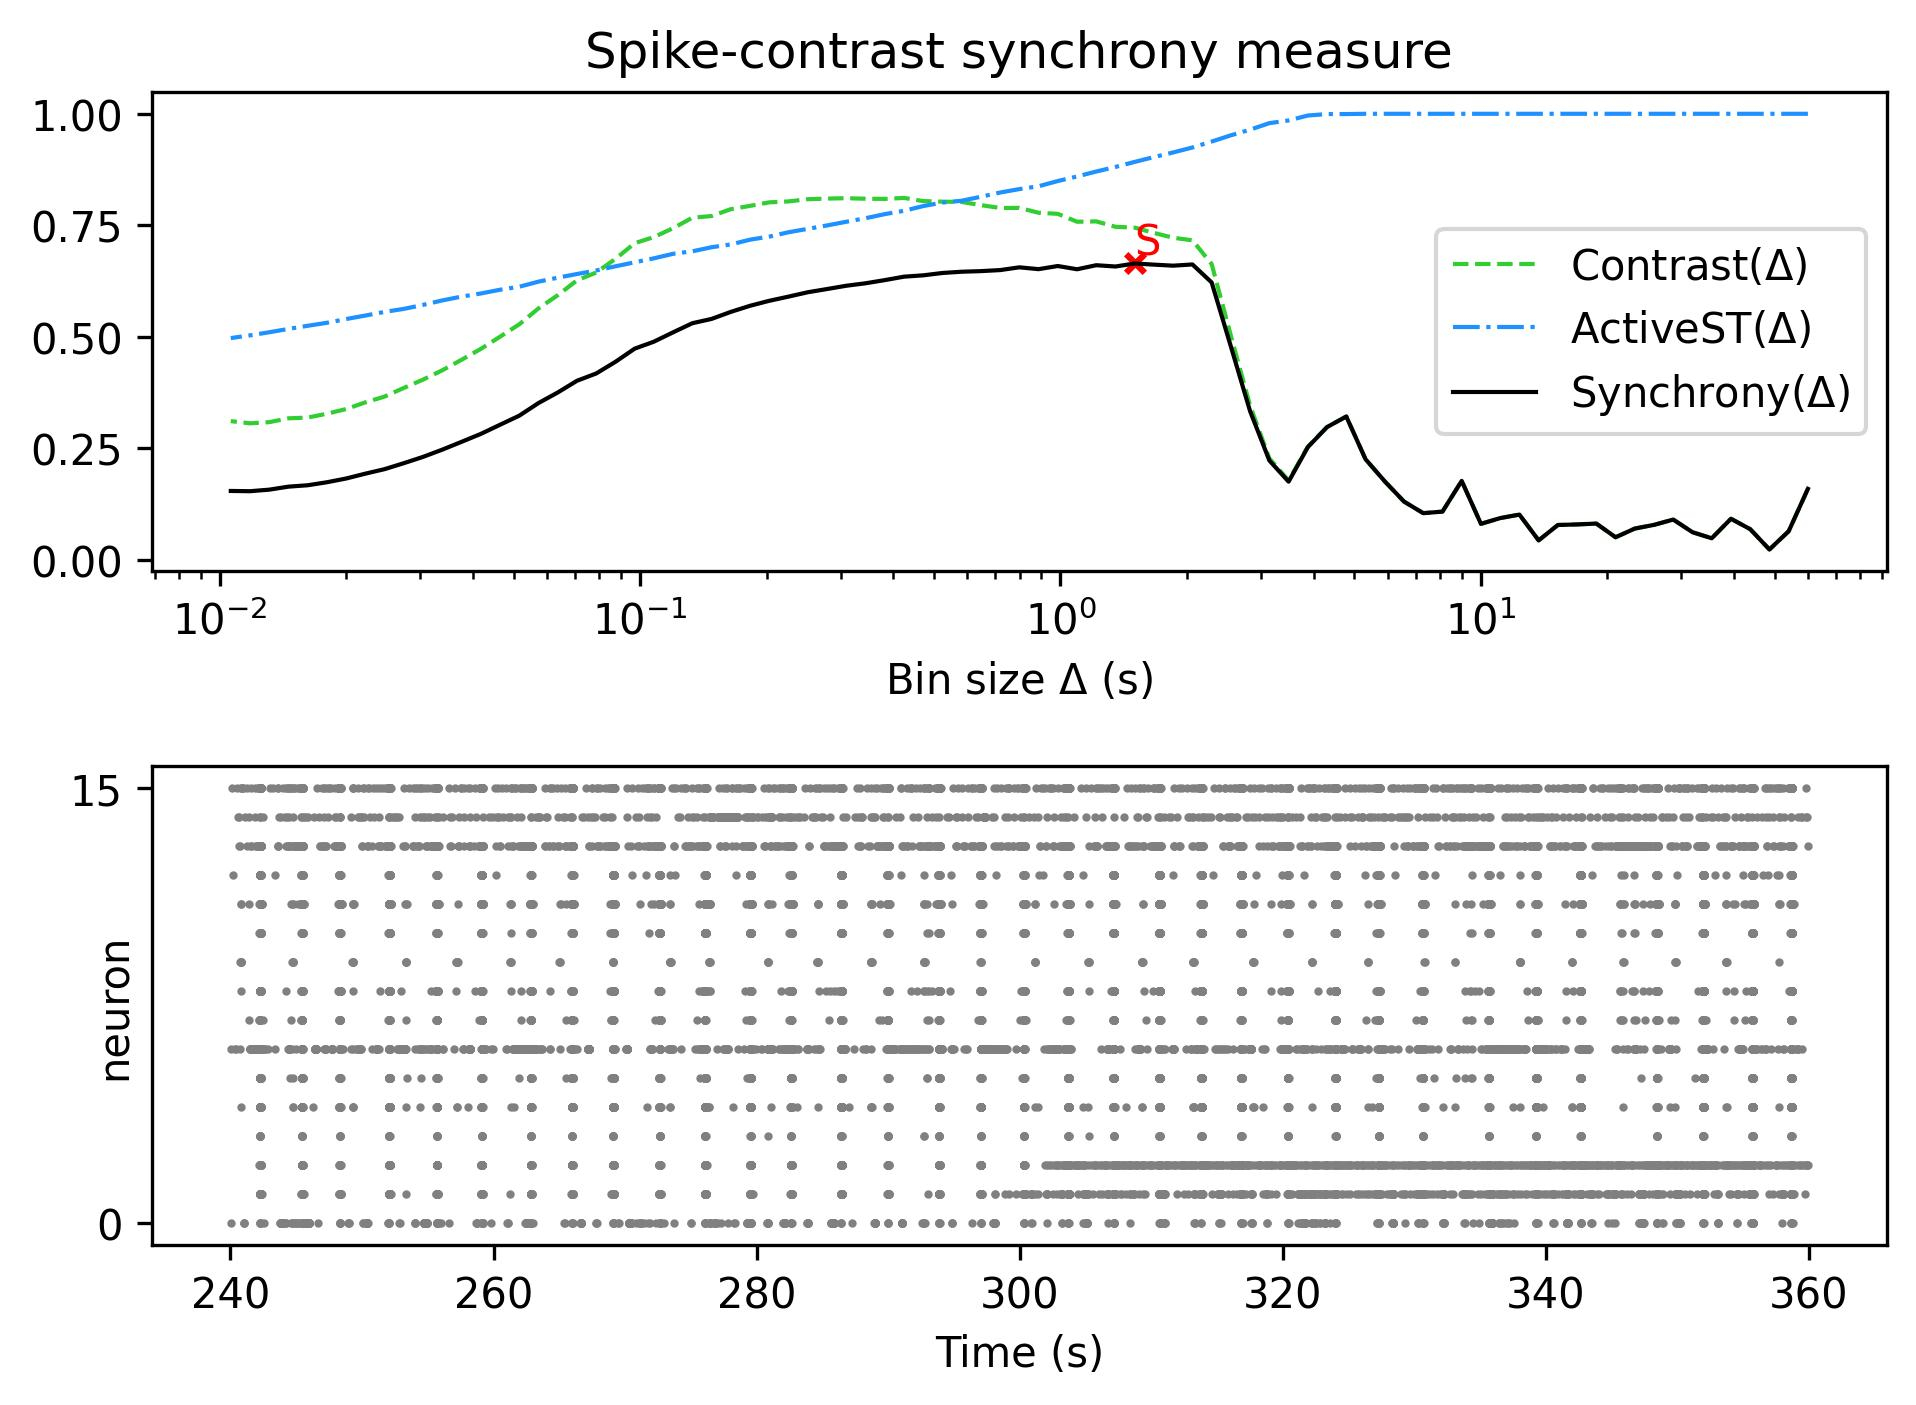

The file beside this chart, header and first rows:
, Spike-contrast (60.0 s), Spike-contrast (54.0 s), Spike-contrast (48.6 s), Spike-contrast (43.74 s), Spike-contrast (39.366 s), Spike-contrast (35.429 s), Spike-contrast (31.886 s), Spike-contrast (28.698 s), Spike-contrast (25.828 s), Spike-contrast (23.245 s), Spike-contrast (20.921 s), Spike-contrast (18.829 s), Spike-contrast (16.946 s), Spike-contrast (15.251 s), Spike-contrast (13.726 s), Spike-contrast (12.353 s), Spike-contrast (11.118 s), Spike-contrast (10.006 s), Spike-contrast (9.006 s), Spike-contrast (8.105 s), Spike-contrast (7.295 s), Spike-contrast (6.565 s), Spike-contrast (5.909 s)
0, 0.1596, 0.06451, 0.02369, 0.06924, 0.09253, 0.04882, 0.06237, 0.09077, 0.07882, 0.07055, 0.05106, 0.08176, 0.07983, 0.07855, 0.04409, 0.1019, 0.094, 0.08114, 0.1774, 0.1085, 0.1051, 0.1311, 0.1763
